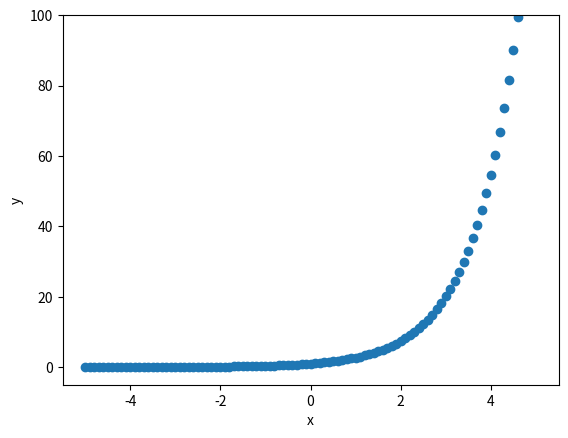

This figure's Python source: (Note: this script raises an exception after producing the figure.)
import numpy as np
import matplotlib.pyplot as plt


# we expand a continous function as an infinite series of polynomials

def exptaylor(x, x0, nmax):
    # x: argument
    # x0: argument at which the derivative will be calculated
    # nmax: n at which the series will break
    t = 0
    for n in range(nmax + 1):
        t = t + np.exp(x0) * (x - x0) ** n / np.math.factorial(n)
    return t


n_max = 5
x_list = np.linspace(-5, 5, 101)
plt.xlabel('x')
plt.ylabel('y')
plt.ylim([-5, 100])
plt.scatter(x_list, np.exp(x_list))
plt.plot(x_list, exptaylor(x_list, 0, n_max), 'blue')
plt.plot(x_list, exptaylor(x_list, -2, n_max), 'green')
plt.plot(x_list, exptaylor(x_list, 2, n_max), 'red')
plt.show()
